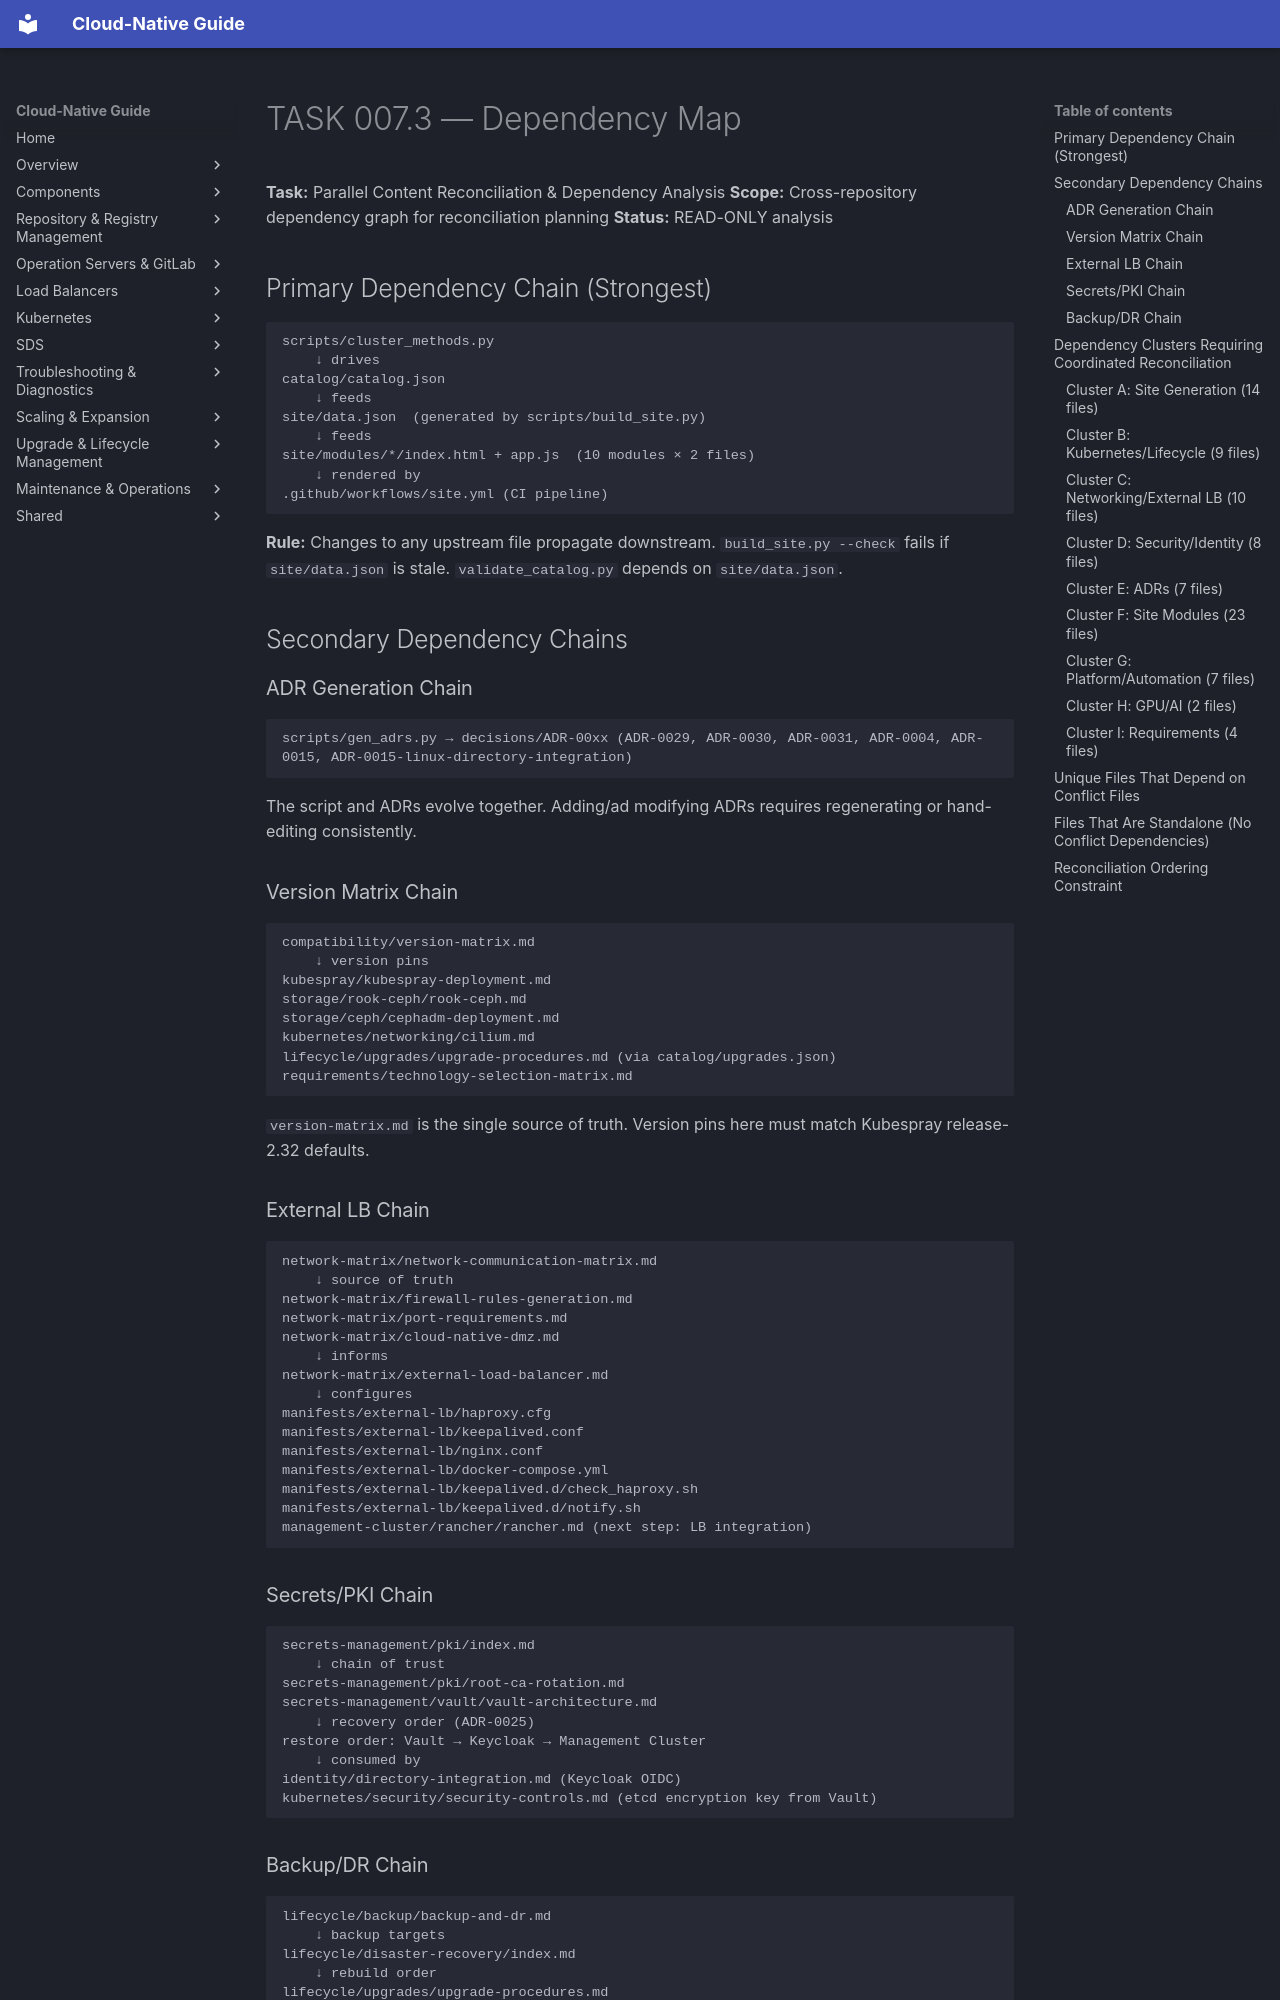

repository: DavoudTeimouri/cloud-native-guide · page: release-artifacts/task-reports/dependency-map/index.html · generator: mkdocs

# TASK 007.3 — Dependency Map

**Task:** Parallel Content Reconciliation & Dependency Analysis
**Scope:** Cross-repository dependency graph for reconciliation planning
**Status:** READ-ONLY analysis

## Primary Dependency Chain (Strongest)

```
scripts/cluster_methods.py
    ↓ drives
catalog/catalog.json
    ↓ feeds
site/data.json  (generated by scripts/build_site.py)
    ↓ feeds
site/modules/*/index.html + app.js  (10 modules × 2 files)
    ↓ rendered by
.github/workflows/site.yml (CI pipeline)
```

**Rule:** Changes to any upstream file propagate downstream. `build_site.py --check` fails if `site/data.json` is stale. `validate_catalog.py` depends on `site/data.json`.

## Secondary Dependency Chains

### ADR Generation Chain
```
scripts/gen_adrs.py → decisions/ADR-00xx (ADR-0029, ADR-0030, ADR-0031, ADR-0004, ADR-0015, ADR-0015-linux-directory-integration)
```
The script and ADRs evolve together. Adding/ad modifying ADRs requires regenerating or hand-editing consistently.

### Version Matrix Chain
```
compatibility/version-matrix.md
    ↓ version pins
kubespray/kubespray-deployment.md
storage/rook-ceph/rook-ceph.md
storage/ceph/cephadm-deployment.md
kubernetes/networking/cilium.md
lifecycle/upgrades/upgrade-procedures.md (via catalog/upgrades.json)
requirements/technology-selection-matrix.md
```
`version-matrix.md` is the single source of truth. Version pins here must match Kubespray release-2.32 defaults.

### External LB Chain
```
network-matrix/network-communication-matrix.md
    ↓ source of truth
network-matrix/firewall-rules-generation.md
network-matrix/port-requirements.md
network-matrix/cloud-native-dmz.md
    ↓ informs
network-matrix/external-load-balancer.md
    ↓ configures
manifests/external-lb/haproxy.cfg
manifests/external-lb/keepalived.conf
manifests/external-lb/nginx.conf
manifests/external-lb/docker-compose.yml
manifests/external-lb/keepalived.d/check_haproxy.sh
manifests/external-lb/keepalived.d/notify.sh
management-cluster/rancher/rancher.md (next step: LB integration)
```

### Secrets/PKI Chain
```
secrets-management/pki/index.md
    ↓ chain of trust
secrets-management/pki/root-ca-rotation.md
secrets-management/vault/vault-architecture.md
    ↓ recovery order (ADR-0025)
restore order: Vault → Keycloak → Management Cluster
    ↓ consumed by
identity/directory-integration.md (Keycloak OIDC)
kubernetes/security/security-controls.md (etcd encryption key from Vault)
```

### Backup/DR Chain
```
lifecycle/backup/backup-and-dr.md
    ↓ backup targets
lifecycle/disaster-recovery/index.md
    ↓ rebuild order
lifecycle/upgrades/upgrade-procedures.md
    ↓ gates
catalog/upgrades.json
```

## Dependency Clusters Requiring Coordinated Reconciliation
